Dataset: data (GitHub, Slightsmile/Gallblader-Cancer-Detection-DL). Classes: abn, bmt, malg, nml, stn.

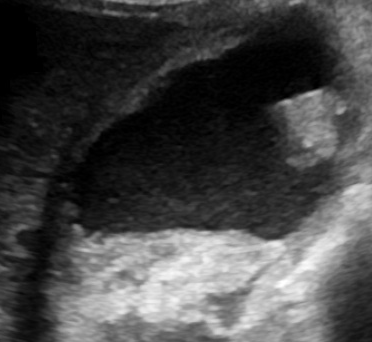
Label: abn

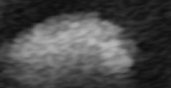
Label: stn

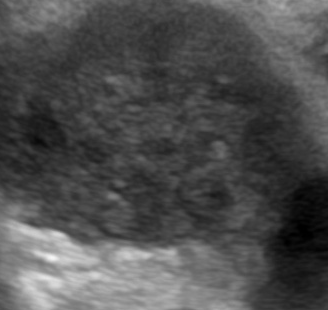
Label: malg

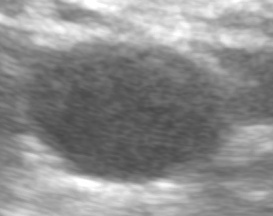
Label: nml

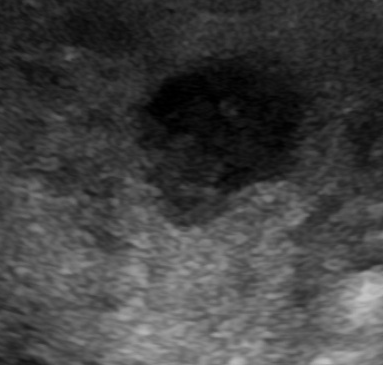
Label: malg

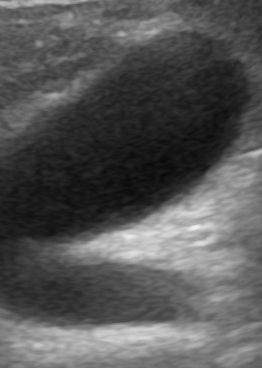
Label: nml
